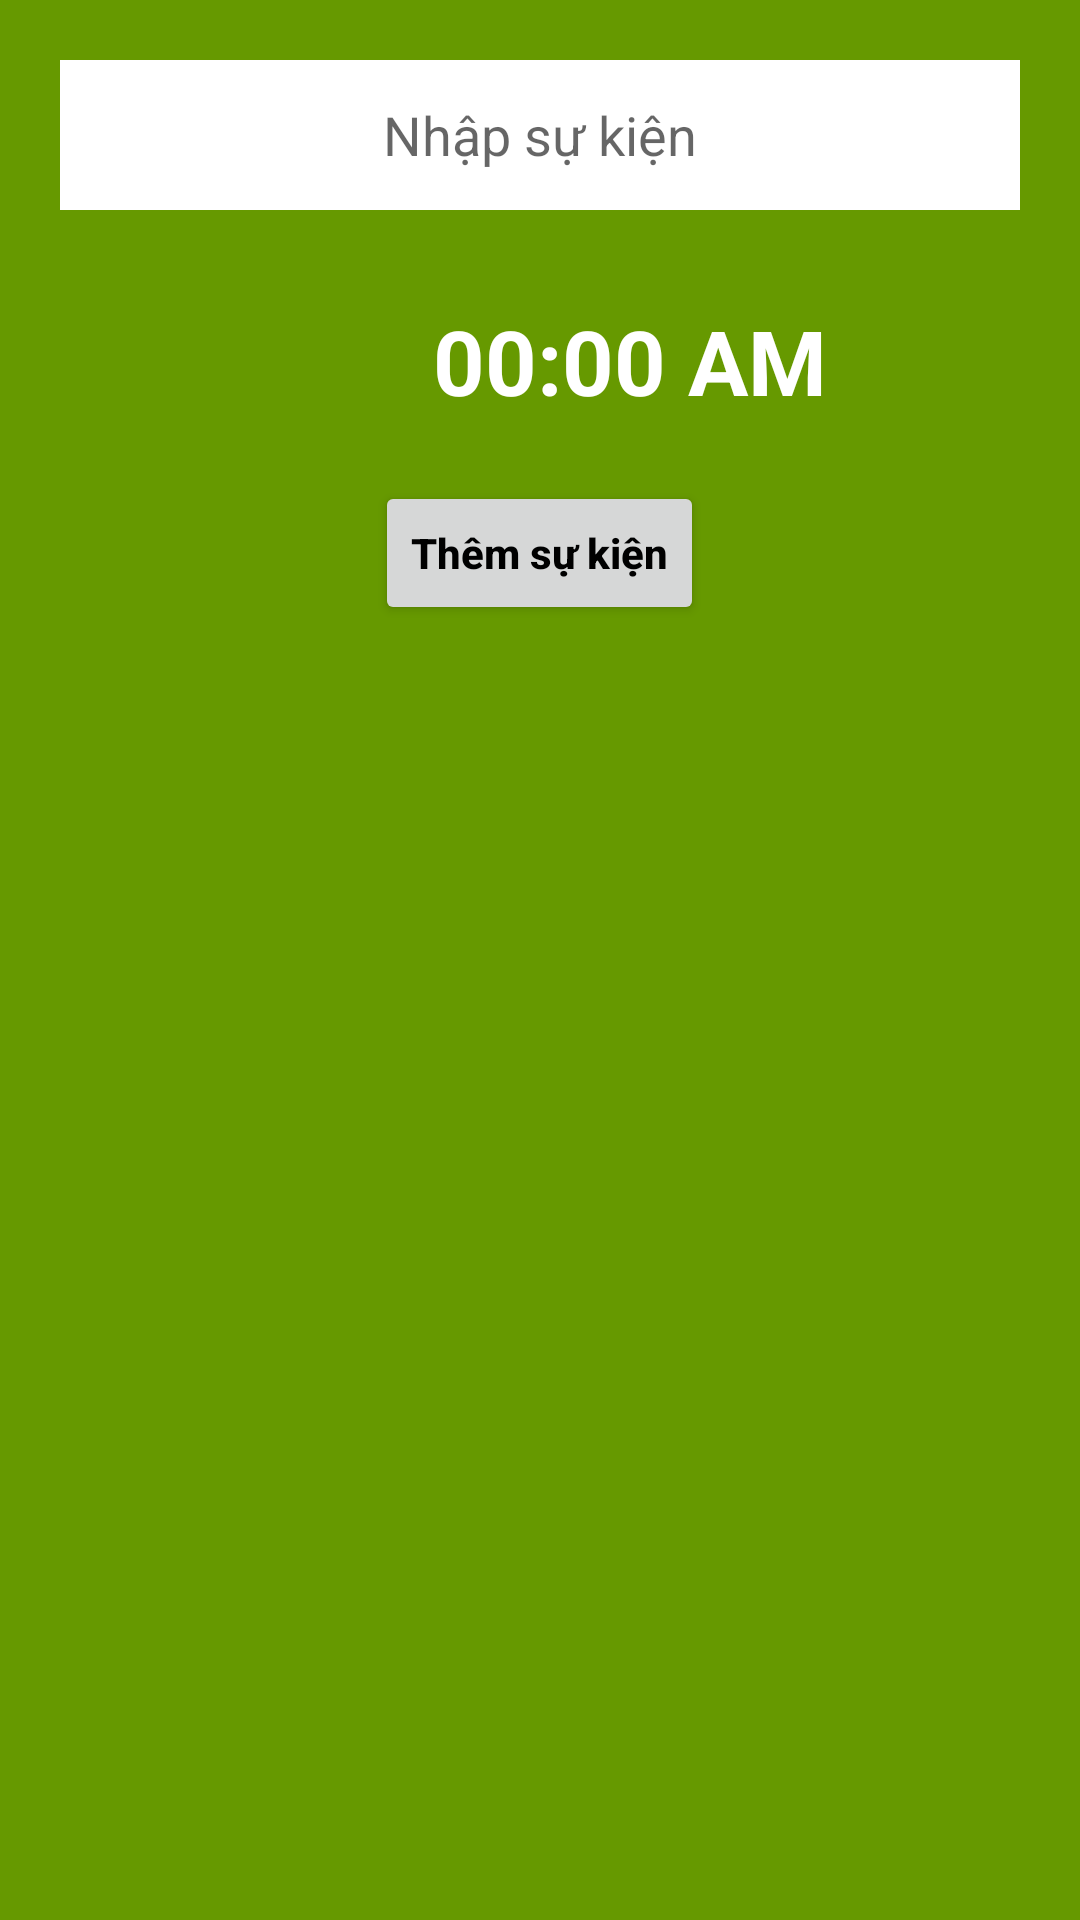

Android layout source for this screen:
<!-- AndroidManifest.xml: application theme Theme.LichVanNien -->
<!-- res/layout/add_event_layout.xml -->
<?xml version="1.0" encoding="utf-8"?>
<LinearLayout xmlns:android="http://schemas.android.com/apk/res/android"
    android:orientation="vertical"
    android:layout_width="match_parent"
    android:layout_height="wrap_content"
    android:background="@android:color/holo_green_dark">
    <EditText
        android:layout_width="match_parent"
        android:layout_height="50dp"
        android:background="@android:color/white"
        android:hint="Nhập sự kiện"
        android:inputType="textShortMessage"
        android:layout_margin="20dp"
        android:gravity="center"/>
    <LinearLayout
        android:layout_width="match_parent"
        android:layout_height="wrap_content"
        android:orientation="horizontal">
        <ImageView
            android:layout_width="40dp"
            android:layout_height="40dp"
            android:background="@drawable/time"
            android:layout_margin="10dp"
            android:id="@+id/set_event_time"/>
        <TextView
            android:layout_width="match_parent"
            android:layout_height="wrap_content"
            android:text="00:00 AM"
            android:gravity="center"
            android:textSize="30sp"
            android:textColor="@android:color/white"
            android:textStyle="bold"
            android:id="@+id/event_time"
            android:layout_margin="10dp"/>
    </LinearLayout>
    <Button
        android:layout_width="wrap_content"
        android:layout_height="wrap_content"
        android:id="@+id/add_event"
        android:text="Thêm sự kiện"
        android:layout_gravity="center"
        android:layout_margin="10dp"
        android:textAllCaps="false"
        android:textStyle="bold"
        android:textColor="@android:color/black"
        />

</LinearLayout>
<!-- resources referenced by this layout -->
<resources>
  <style name="Theme.LichVanNien" parent="Theme.MaterialComponents.DayNight.DarkActionBar">
          
          <item name="colorPrimary">@color/purple_500</item>
          <item name="colorPrimaryVariant">@color/purple_700</item>
          <item name="colorOnPrimary">@color/white</item>
          
          <item name="colorSecondary">@color/teal_200</item>
          <item name="colorSecondaryVariant">@color/teal_700</item>
          <item name="colorOnSecondary">@color/black</item>
          
          <item name="android:statusBarColor">?attr/colorPrimaryVariant</item>
          
      </style>
  <color name="purple_500">#FF6200EE</color>
  <color name="purple_700">#FF3700B3</color>
  <color name="white">#FFFFFFFF</color>
  <color name="teal_200">#FF03DAC5</color>
  <color name="teal_700">#FF018786</color>
  <color name="black">#FF000000</color>
</resources>
